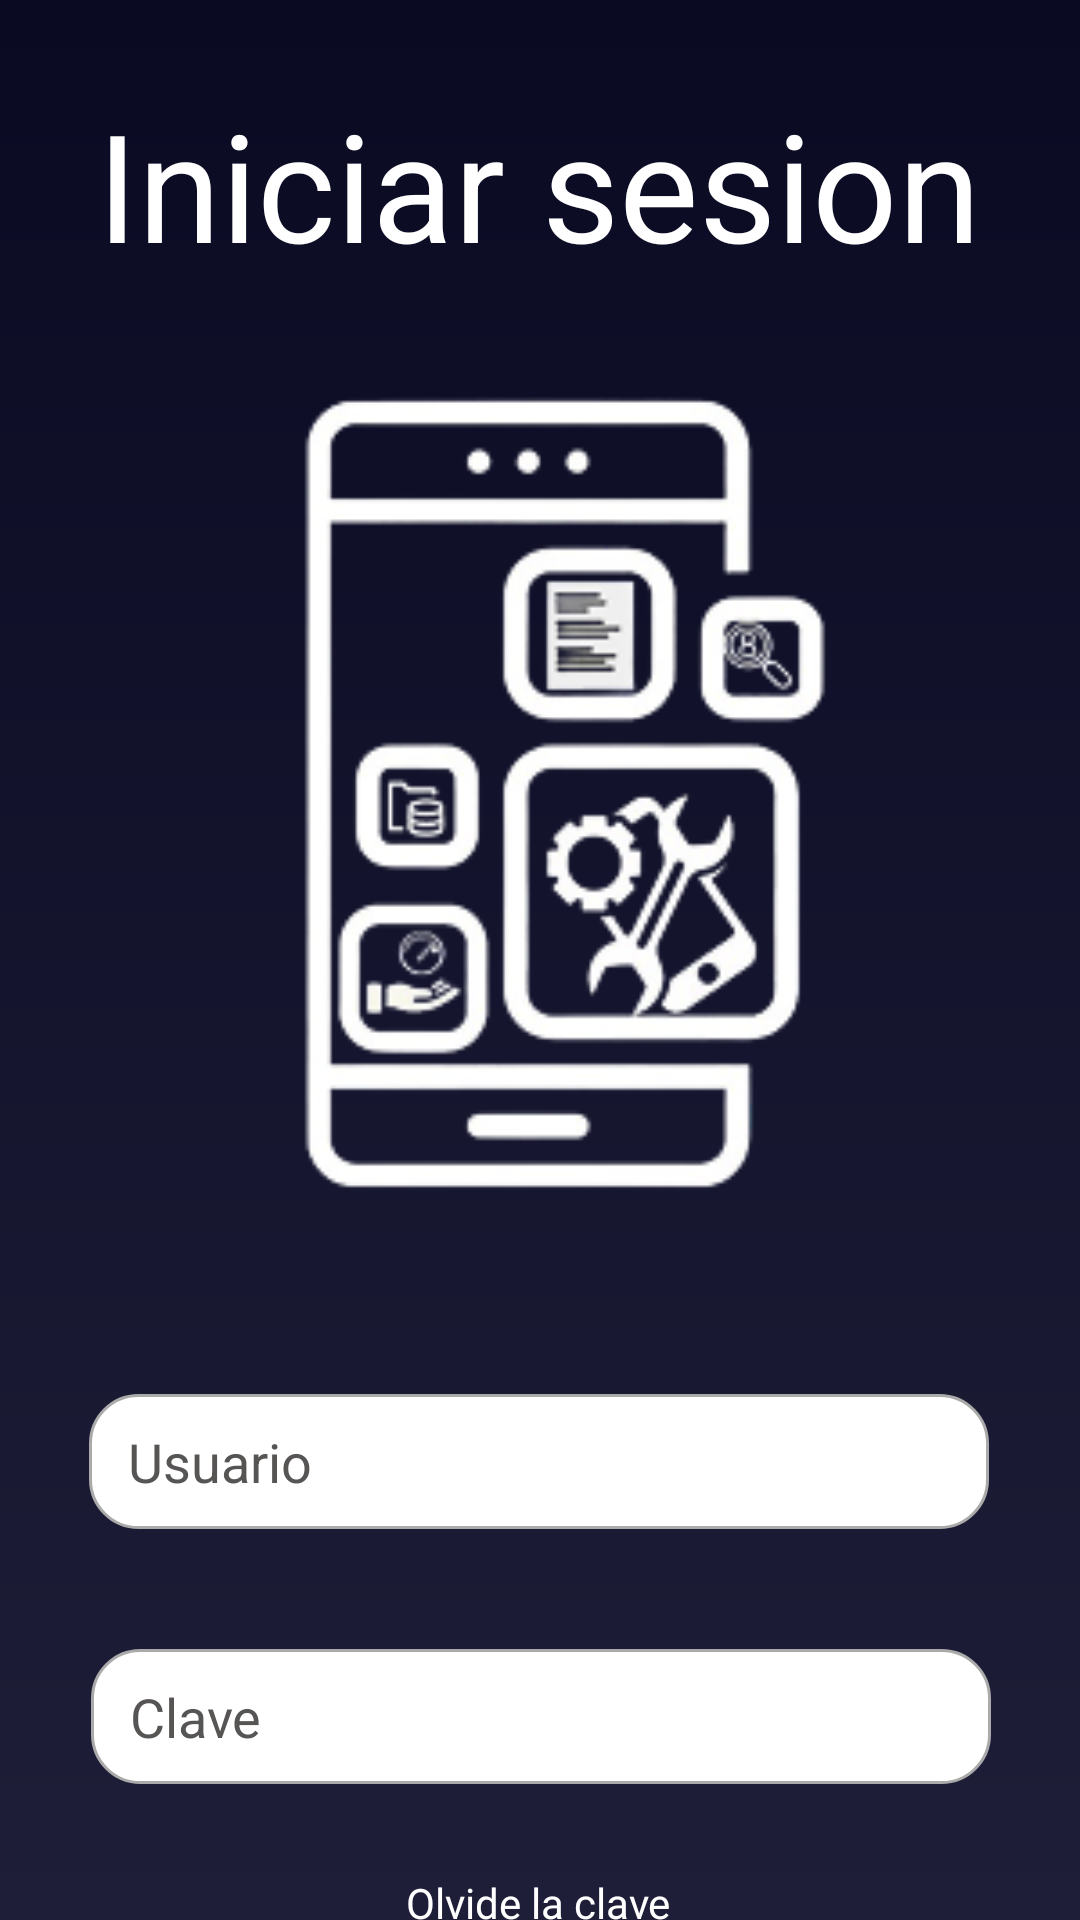

Layout XML and referenced resources for this Android screen:
<!-- AndroidManifest.xml: application theme Theme.ProyectoTextSmart -->
<!-- res/layout/activity_main.xml -->
<?xml version="1.0" encoding="utf-8"?>
<androidx.constraintlayout.widget.ConstraintLayout xmlns:android="http://schemas.android.com/apk/res/android"
    xmlns:app="http://schemas.android.com/apk/res-auto"
    xmlns:tools="http://schemas.android.com/tools"
    android:id="@+id/main"
    android:layout_width="match_parent"
    android:layout_height="match_parent"
    tools:context=".MainActivity"
    android:background="@drawable/color_fondo">


    <TextView
        android:id="@+id/txt_is"
        android:layout_width="wrap_content"
        android:layout_height="wrap_content"
        android:layout_marginTop="28dp"
        android:text="Iniciar sesion"
        android:textColor="@color/white"
        android:textSize="50sp"
        app:layout_constraintEnd_toEndOf="parent"
        app:layout_constraintHorizontal_bias="0.497"
        app:layout_constraintStart_toStartOf="parent"
        app:layout_constraintTop_toTopOf="parent" />

    <ImageView
        android:id="@+id/imageView"
        android:layout_width="300dp"
        android:layout_height="300dp"
        android:layout_gravity="center"
        android:layout_marginTop="20dp"
        android:contentDescription="Logo de la app"
        android:src="@drawable/logo"
        app:layout_constraintEnd_toEndOf="parent"
        app:layout_constraintHorizontal_bias="0.639"
        app:layout_constraintStart_toStartOf="parent"
        app:layout_constraintTop_toBottomOf="@+id/txt_is" />

    <EditText
        android:id="@+id/txt_email"
        android:layout_width="300dp"
        android:layout_height="45dp"
        android:layout_marginTop="50dp"
        android:background="@drawable/rounded_edittext"
        android:hint="   Usuario"
        android:textColor="#000000"
        android:textColorHint="#575454"
        app:layout_constraintEnd_toEndOf="parent"
        app:layout_constraintHorizontal_bias="0.495"
        app:layout_constraintStart_toStartOf="parent"
        app:layout_constraintTop_toBottomOf="@+id/imageView" />

    <EditText
        android:id="@+id/txt_clave"
        android:layout_width="300dp"
        android:layout_height="45dp"
        android:layout_marginTop="40dp"
        android:background="@drawable/rounded_edittext"
        android:hint="   Clave"
        android:textColor="#000000"
        android:textColorHint="#575454"
        android:inputType="textPassword"
        app:layout_constraintEnd_toEndOf="parent"
        app:layout_constraintHorizontal_bias="0.504"
        app:layout_constraintStart_toStartOf="parent"
        app:layout_constraintTop_toBottomOf="@+id/txt_email" />

    <ImageView
        android:id="@+id/ic_nover"
        android:layout_width="30dp"
        android:layout_height="30dp"
        android:layout_marginTop="48dp"
        android:src="@drawable/ic_nover"
        app:layout_constraintEnd_toEndOf="parent"
        app:layout_constraintHorizontal_bias="0.36"
        app:layout_constraintStart_toEndOf="@+id/txt_clave"
        app:layout_constraintTop_toBottomOf="@+id/txt_email" />

    <TextView
        android:id="@+id/txt_ol"
        android:layout_width="wrap_content"
        android:layout_height="wrap_content"
        android:layout_marginTop="30dp"
        android:text="Olvide la clave"
        android:textColor="@color/white"
        app:layout_constraintEnd_toEndOf="parent"
        app:layout_constraintHorizontal_bias="0.498"
        app:layout_constraintStart_toStartOf="parent"
        app:layout_constraintTop_toBottomOf="@+id/txt_clave" />

    <Button
        android:id="@+id/btn_iniciar"
        android:layout_width="300dp"
        android:layout_height="45dp"
        android:layout_marginBottom="232dp"
        android:layout_marginTop="40dp"
        android:backgroundTint="#FF0000"
        android:text="Iniciar"
        android:textColor="@color/white"
        app:layout_constraintEnd_toEndOf="parent"
        app:layout_constraintHorizontal_bias="0.504"
        app:layout_constraintStart_toStartOf="parent"
        app:layout_constraintTop_toBottomOf="@+id/txt_ol" />

    <TextView
        android:id="@+id/txt_registrar"
        android:layout_width="wrap_content"
        android:layout_height="wrap_content"
        android:layout_marginTop="40dp"
        android:text="Registrar"
        android:backgroundTint="#FF0000"
        android:textColor="@color/white"
        app:layout_constraintBottom_toBottomOf="parent"
        app:layout_constraintEnd_toEndOf="parent"
        app:layout_constraintStart_toStartOf="parent"
        app:layout_constraintTop_toBottomOf="@+id/btn_iniciar"
        app:layout_constraintVertical_bias="0.19" />

</androidx.constraintlayout.widget.ConstraintLayout>
<!-- resources referenced by this layout -->
<resources>
  <!-- drawable color_fondo (drawable) -->
  <?xml version="1.0" encoding="utf-8"?>
  <shape xmlns:android="http://schemas.android.com/apk/res/android">
      <gradient
          android:angle="270"
          android:startColor="#0a0a23"
          android:endColor="#1e1e38"
          android:type="linear" />
  </shape>
  <!-- drawable logo: png bitmap (drawable, 30113 bytes) -->
  <!-- drawable rounded_edittext (drawable) -->
  <?xml version="1.0" encoding="utf-8"?>
  <shape xmlns:android="http://schemas.android.com/apk/res/android">
      
      <solid android:color="@android:color/white" />
  
      
      <corners android:radius="16dp" />
  
      
      <stroke
          android:width="1dp"
          android:color="@android:color/darker_gray" />
  </shape>
  <style name="Theme.ProyectoTextSmart" parent="Base.Theme.ProyectoTextSmart" />
  <style name="Base.Theme.ProyectoTextSmart" parent="Theme.Material3.DayNight.NoActionBar">
          
          
      </style>
  <!-- not gathered from this repository: default colours our renderer supplied (Android Studio template values) -->
  <color name="white">#FFFFFFFF</color>
</resources>
